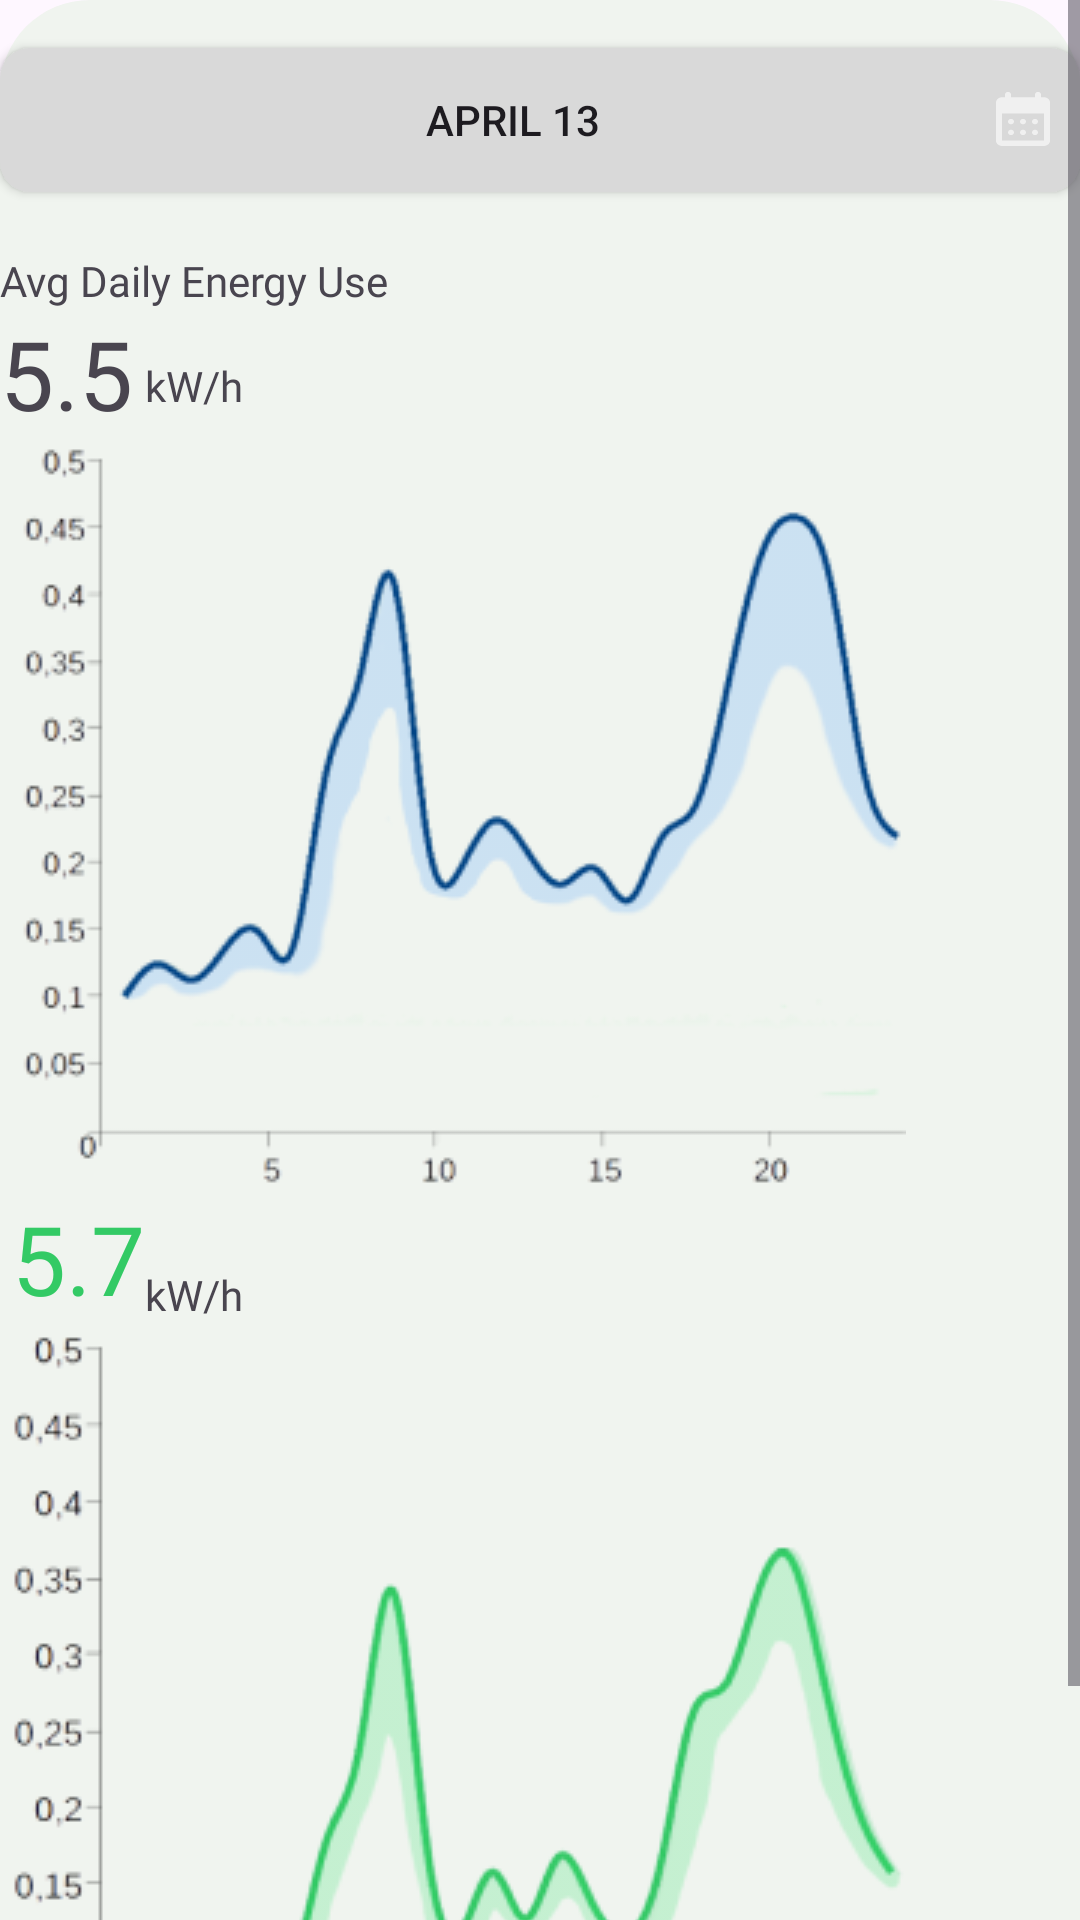

Android layout source for this screen:
<!-- AndroidManifest.xml: application theme Theme.MyBootcamp -->
<!-- res/layout/fragment_monthly.xml -->
<?xml version="1.0" encoding="utf-8"?>
<ScrollView xmlns:android="http://schemas.android.com/apk/res/android"
    xmlns:tools="http://schemas.android.com/tools"
    android:layout_width="match_parent"
    android:layout_height="match_parent"
    xmlns:app="http://schemas.android.com/apk/res-auto"
    tools:context=".ui.indicators.viewpagers.monthly.MonthlyFragment">

    <androidx.constraintlayout.widget.ConstraintLayout
        android:layout_width="match_parent"
        android:layout_height="match_parent"
        android:background="@drawable/constrain_bg"

        app:layout_constraintBottom_toBottomOf="parent"
        app:layout_constraintEnd_toEndOf="parent"
        app:layout_constraintHorizontal_bias="1.0"
        app:layout_constraintStart_toStartOf="parent"
        app:layout_constraintTop_toTopOf="parent"
        app:layout_constraintVertical_bias="1.0">


        <androidx.appcompat.widget.AppCompatButton
            android:id="@+id/button4"
            android:layout_width="0dp"
            android:layout_height="wrap_content"
            android:layout_marginTop="16dp"

            android:background="@drawable/profile_btn_bg"
            android:drawableStart="@drawable/baseline_arrow_back_ios_new_24"
            android:drawableEnd="@drawable/calendar_ic"
            android:drawableTint="@color/white"
            android:padding="10dp"
            android:text="@string/april_13"
            app:layout_constraintBottom_toBottomOf="parent"
            app:layout_constraintEnd_toEndOf="parent"
            app:layout_constraintHorizontal_bias="0.363"
            app:layout_constraintStart_toStartOf="parent"
            app:layout_constraintTop_toTopOf="parent"
            app:layout_constraintVertical_bias="0.0" />

        <TextView
            android:id="@+id/textView16"
            android:layout_width="wrap_content"
            android:layout_height="wrap_content"
            android:layout_marginTop="20dp"
            android:fontFamily="@font/outfit_medium"
            android:text="@string/avg_daily_energy_use"
            app:layout_constraintEnd_toEndOf="parent"
            app:layout_constraintHorizontal_bias="0.0"
            app:layout_constraintStart_toStartOf="parent"
            app:layout_constraintTop_toBottomOf="@+id/button4" />

        <TextView
            android:id="@+id/textView17"
            android:layout_width="wrap_content"
            android:layout_height="wrap_content"
            android:fontFamily="@font/outfit_medium"
            android:text="5.5"
            android:textSize="32dp"
            app:layout_constraintEnd_toEndOf="parent"
            app:layout_constraintHorizontal_bias="0.0"
            app:layout_constraintStart_toStartOf="parent"
            app:layout_constraintTop_toBottomOf="@+id/textView16" />

        <TextView
            android:id="@+id/textView19"
            android:layout_width="wrap_content"
            android:layout_height="wrap_content"
            android:fontFamily="@font/outfit_medium"
            android:text="5.7"
            android:textSize="32dp"
            android:textColor="#33CA65"
            app:layout_constraintEnd_toEndOf="parent"
            app:layout_constraintHorizontal_bias="0.013"
            app:layout_constraintStart_toStartOf="parent"
            app:layout_constraintTop_toBottomOf="@+id/imageView13" />

        <TextView
            android:id="@+id/textView18"
            android:layout_width="wrap_content"
            android:layout_height="wrap_content"
            android:layout_marginStart="4dp"
            android:text="kW/h"
            android:fontFamily="@font/outfit_medium"
            app:layout_constraintBottom_toBottomOf="@+id/textView17"
            app:layout_constraintStart_toEndOf="@+id/textView17"
            app:layout_constraintTop_toTopOf="@+id/textView17"
            app:layout_constraintVertical_bias="0.666" />

        <TextView
            android:id="@+id/textView20"
            android:layout_width="wrap_content"
            android:layout_height="wrap_content"
            android:fontFamily="@font/outfit_medium"
            android:text="kW/h"
            app:layout_constraintBottom_toBottomOf="@+id/textView19"
            app:layout_constraintStart_toEndOf="@+id/textView19"
            app:layout_constraintTop_toTopOf="@+id/textView19"
            app:layout_constraintVertical_bias="1.0" />

        <ImageView
            android:id="@+id/imageView13"
            android:layout_width="wrap_content"
            android:layout_height="wrap_content"
            android:src="@drawable/monthly2"
            android:layout_marginStart="4dp"
            app:layout_constraintEnd_toEndOf="parent"
            app:layout_constraintHorizontal_bias="0.0"
            app:layout_constraintStart_toStartOf="parent"
            app:layout_constraintTop_toBottomOf="@+id/textView17" />

        <ImageView
            android:id="@+id/imageView14"
            android:layout_width="wrap_content"
            android:layout_height="wrap_content"
            android:src="@drawable/monthly1"
            app:layout_constraintBottom_toBottomOf="parent"
            app:layout_constraintEnd_toEndOf="parent"
            app:layout_constraintHorizontal_bias="0.0"
            app:layout_constraintStart_toStartOf="parent"
            app:layout_constraintTop_toBottomOf="@+id/textView19"
            app:layout_constraintVertical_bias="0.0" />

    </androidx.constraintlayout.widget.ConstraintLayout>

</ScrollView>
<!-- resources referenced by this layout -->
<resources>
  <color name="white">#FFFFFFFF</color>
  <!-- drawable calendar_ic: vector/xml drawable (drawable, 2697 chars, omitted) -->
  <!-- drawable constrain_bg (drawable) -->
  <?xml version="1.0" encoding="utf-8"?>
  <shape xmlns:android="http://schemas.android.com/apk/res/android">
  
  
      <corners android:topLeftRadius="30dp"
          android:topRightRadius="30dp"/>
      <solid android:color="#F0F4EF"/>
  
  </shape>
  <!-- drawable monthly1: png bitmap (drawable, 28597 bytes) -->
  <!-- drawable monthly2: png bitmap (drawable, 26043 bytes) -->
  <!-- drawable profile_btn_bg (drawable) -->
  <?xml version="1.0" encoding="utf-8"?>
  <shape xmlns:android="http://schemas.android.com/apk/res/android">
  
      <corners android:radius="10dp"/>
      <solid android:color="@color/light_grey"/>
  
  
  </shape>
  <string name="april_13">April 13</string>
  <string name="avg_daily_energy_use">Avg Daily Energy Use</string>
  <style name="Theme.MyBootcamp" parent="Base.Theme.MyBootcamp" />
  <color name="light_grey">#D9D9D9</color>
  <style name="Base.Theme.MyBootcamp" parent="Theme.Material3.DayNight.NoActionBar">
          
          
      </style>
</resources>
